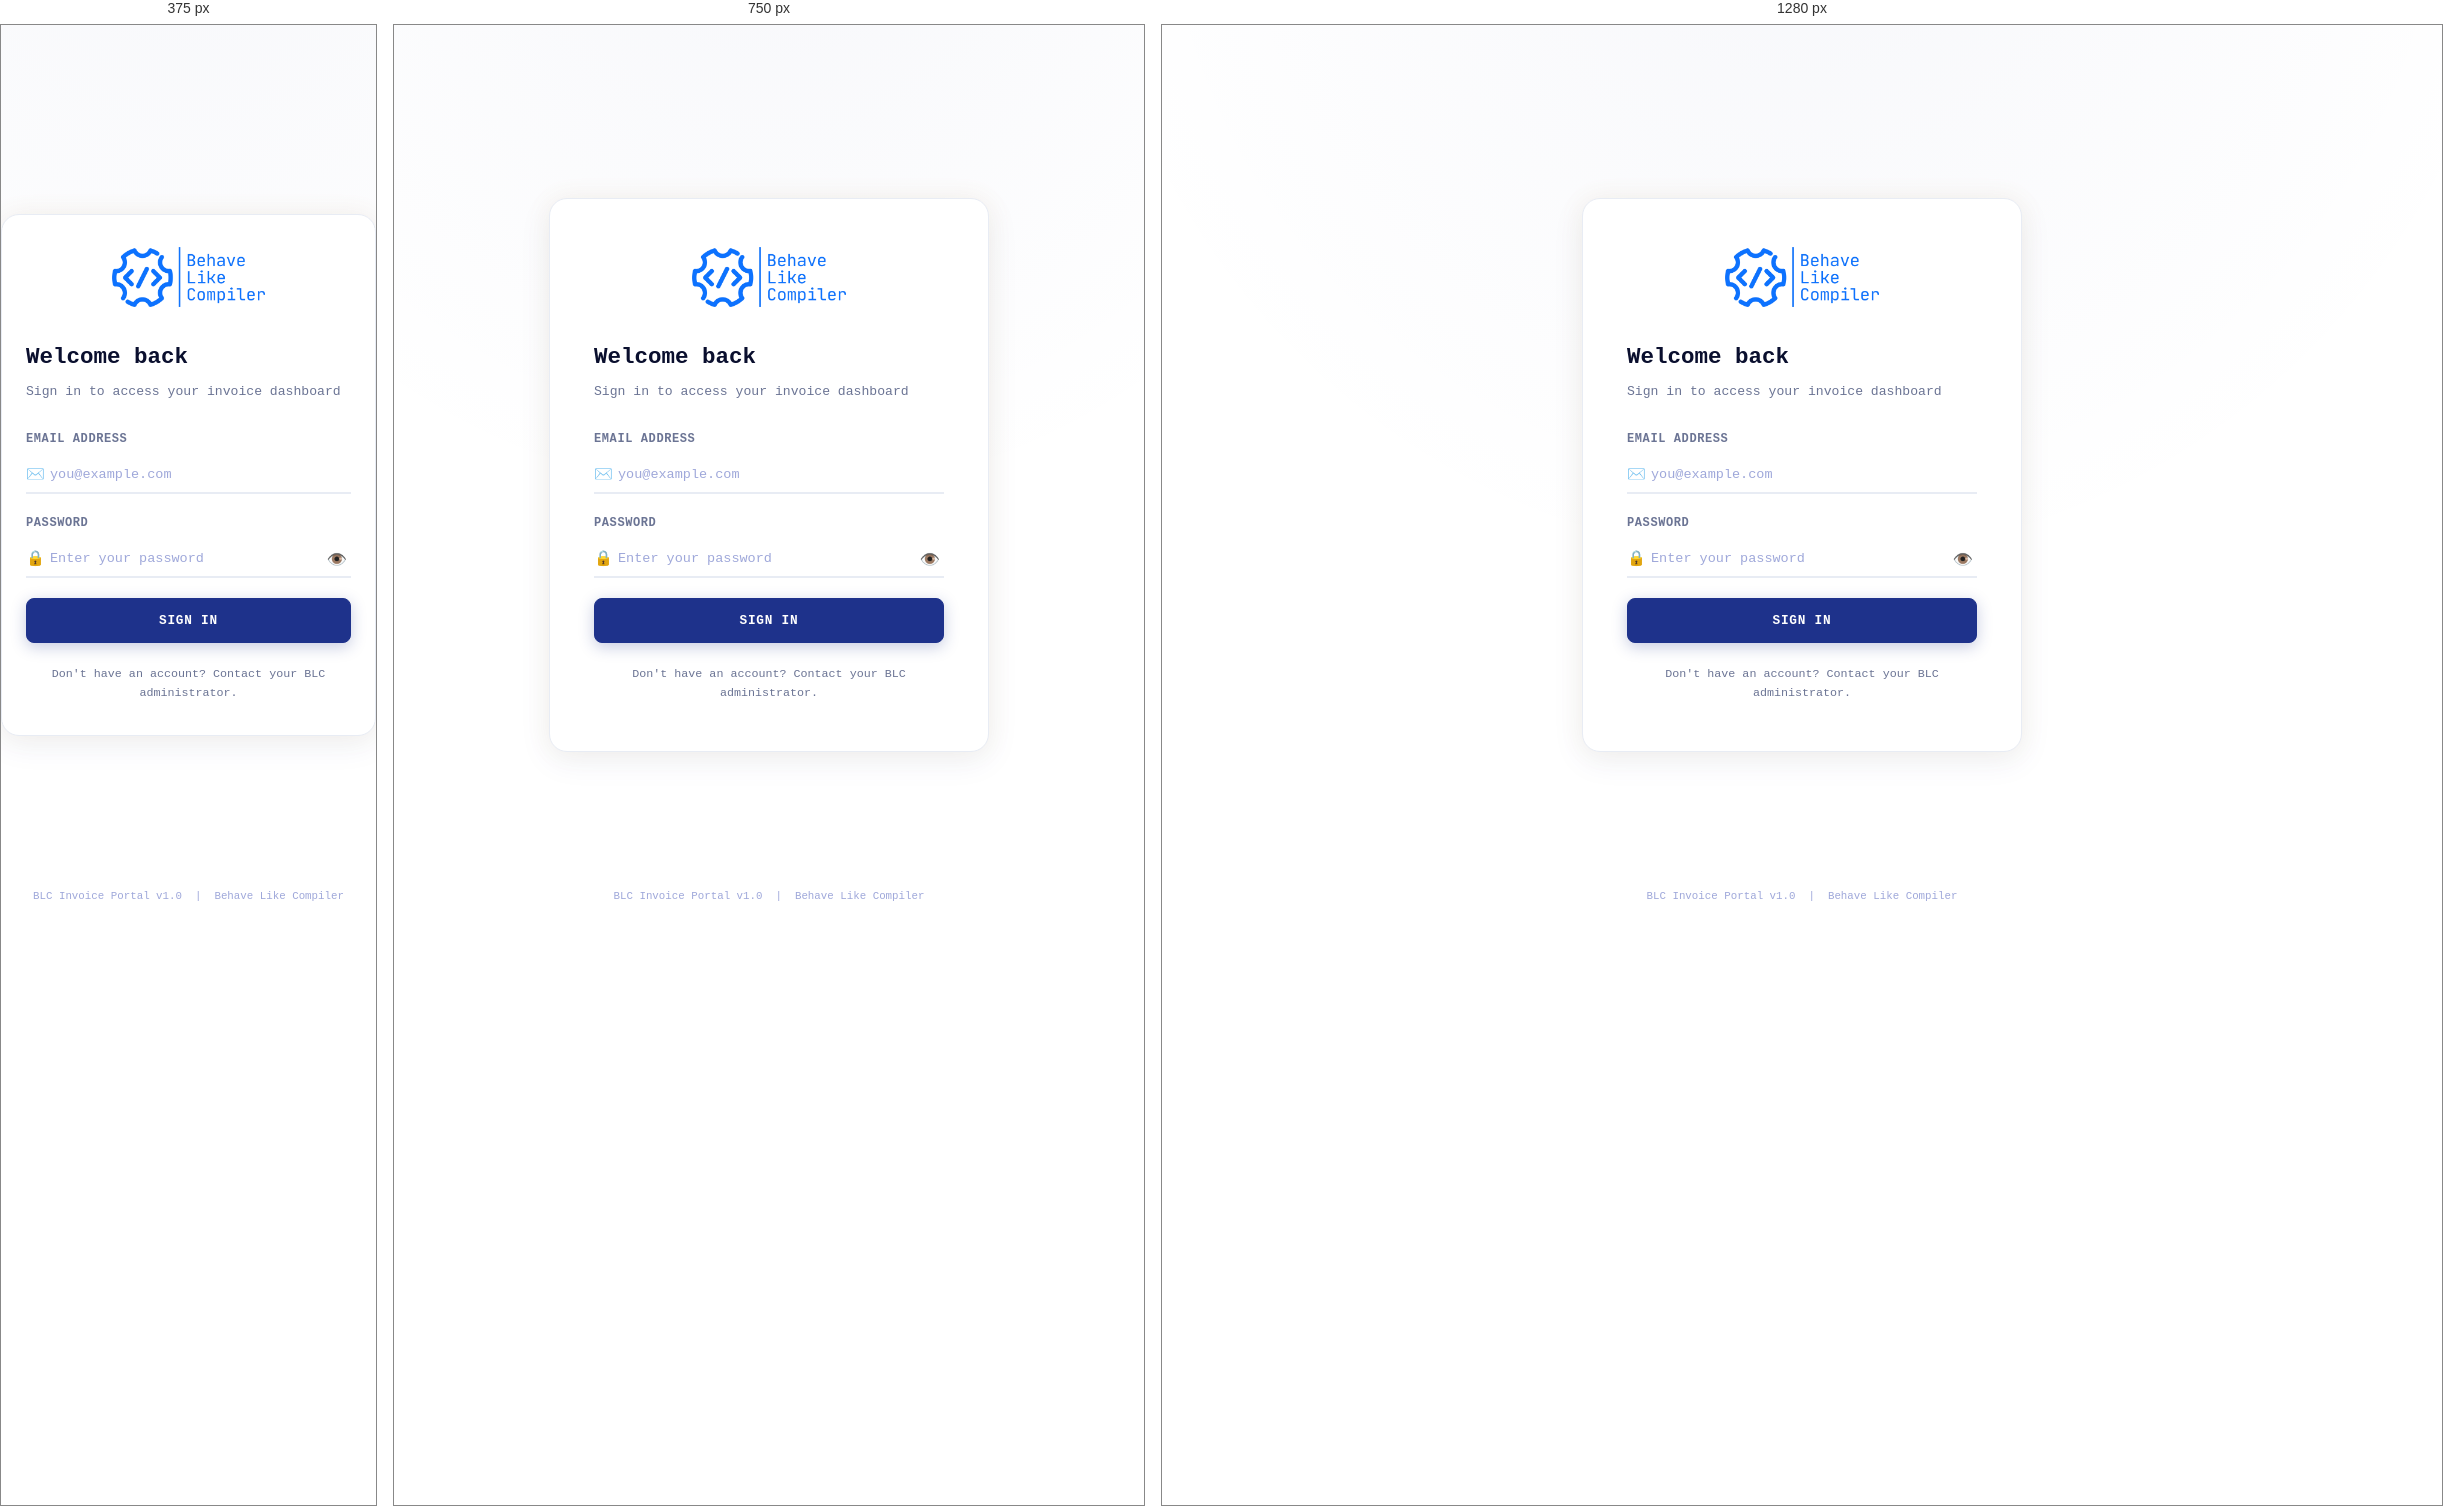
Rendered at 375 px, 750 px and 1280 px, left to right.

<!-- file: index.html -->
<!DOCTYPE html>
<html lang="en">
<head>
<meta charset="UTF-8" />
<meta name="viewport" content="width=device-width, initial-scale=1.0" />
<title>BLC Invoice Portal — Login</title>
<meta name="description" content="Secure login for BLC Trainer Invoice & Payment Tracking Portal. Freelance trainers and administrators manage invoices and payments." />
<link rel="stylesheet" href="/assets/css/style.css" />
</head>
<body>
<div class="login-bg">
  <div class="particles" id="particles"></div>

  <div class="login-card">
    <div class="login-logo" style="justify-content: center;">
      <img src="/assets/img/logo.png" alt="BLC Portal" style="height: 60px;" />
    </div>

    <h2>Welcome back</h2>
    <p class="subtitle">Sign in to access your invoice dashboard</p>

    <div id="alert-box" class="alert alert-error hidden"></div>

    <form id="login-form" novalidate>
      <div class="form-group">
        <label for="email">Email Address</label>
        <div class="input-icon">
          <span class="icon">✉️</span>
          <input type="email" id="email" class="form-control" placeholder="you@example.com" required autocomplete="email" />
        </div>
      </div>
      <div class="form-group">
        <label for="password">Password</label>
        <div class="input-icon">
          <span class="icon">🔒</span>
          <input type="password" id="password" class="form-control" placeholder="Enter your password" required autocomplete="current-password" />
          <button type="button" class="toggle-pw" id="toggle-pw" title="Show/hide password">👁️</button>
        </div>
      </div>
      <!-- Forgot password removed as requested -->
      <button type="submit" class="btn btn-primary btn-block btn-lg" id="login-btn">
        Sign In
      </button>
    </form>

    <p style="margin-top:22px; font-size:0.78rem; color:var(--text-muted); text-align:center;">
      Don't have an account? Contact your BLC administrator.
    </p>
  </div>

  <p class="version-badge">BLC Invoice Portal v1.0 &nbsp;|&nbsp; Behave Like Compiler</p>
</div>

<script src="/assets/js/api.js"></script>
<script src="/assets/js/login.js"></script>
</body>
</html>


/* @media block from assets/css/style.css */
@media (max-width: 900px) {
  .sidebar { transform: translateX(-100%); z-index: 200; }
  .sidebar.open { transform: translateX(0); }
  .sidebar-overlay.open { display: block; }
  .main-content { margin-left: 0; }
  .menu-toggle { display: inline-flex; align-items: center; }
  .form-row.cols-3,
  .form-row.cols-4 { grid-template-columns: 1fr 1fr; }
}

/* @media block from assets/css/style.css */
@media (max-width: 600px) {
  .form-row.cols-2,
  .form-row.cols-3,
  .form-row.cols-4 { grid-template-columns: 1fr; }
  .page-content { padding: 16px; }
  .stats-grid { grid-template-columns: 1fr 1fr; }
  .login-card { padding: 32px 24px; }
  .topbar { padding: 0 16px; }
}